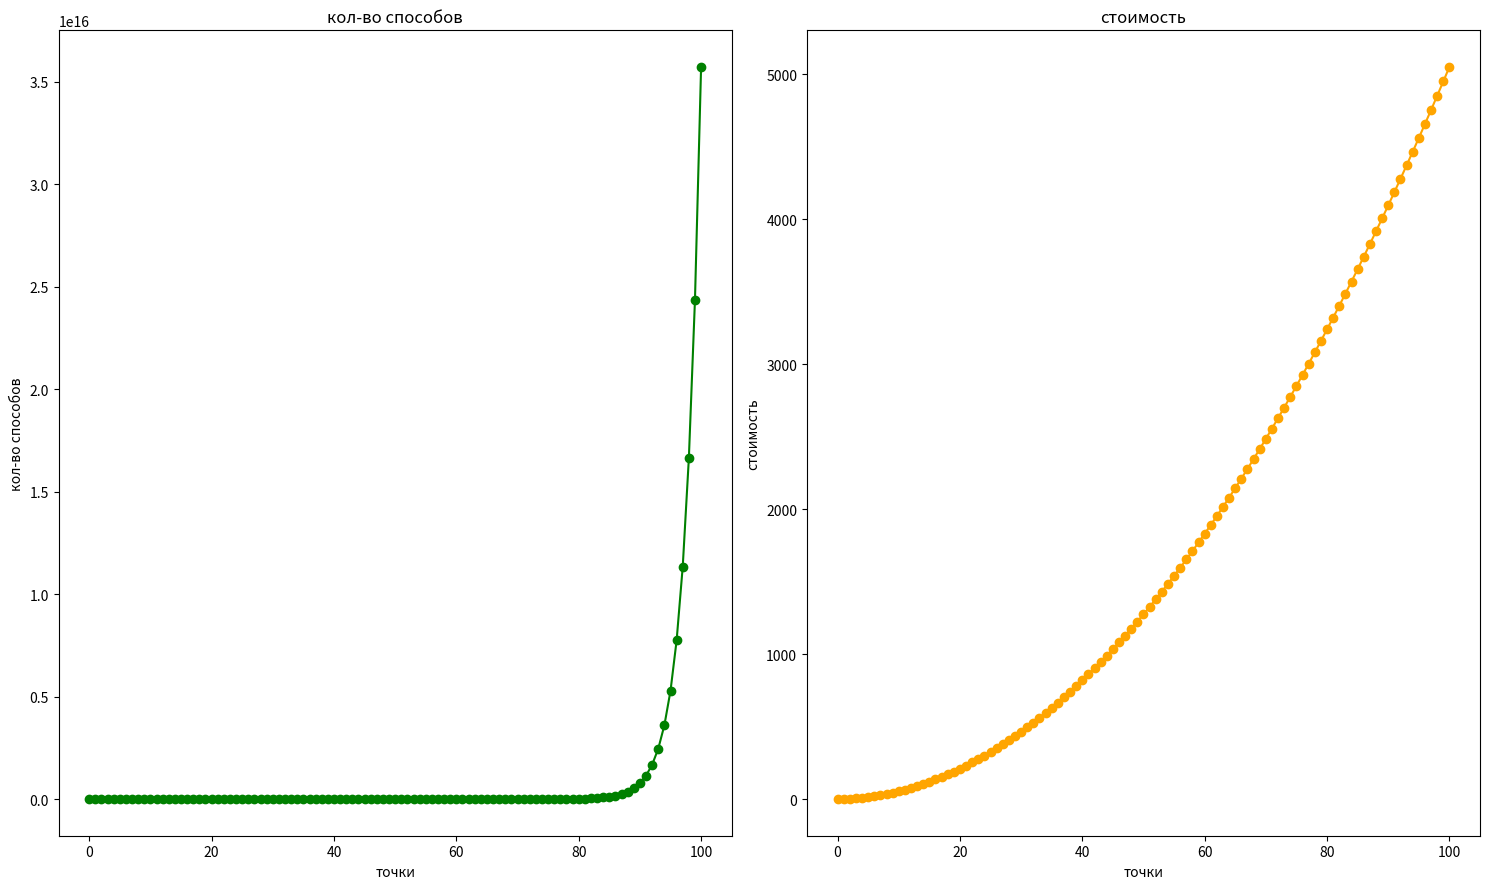

Here is the Python script that generated this plot:
import matplotlib.pyplot as plt
def resh(N=100):
    #достижение точки
    dp = [0] * (N+1)
    dp[0] = dp[1] = 1
    dp[2] = 2
    # стоимость
    c = [0] * (N+1)
    c[1] = 1
    c[2] = 2
    c[3] = 4
    # арифметическая прогрессия
    for i in range(3, N+1):
        dp[i] = dp[i-1] + dp[i-3]
        c[i] = i * (i+1) // 2

    return dp, c
# значения входа
way_counts, c = resh(100)
#визуализация кол-во способов
plt.figure(figsize=(15, 9))
plt.subplot(121)
plt.plot(range(101), way_counts, marker="o", color="green")
plt.title('кол-во способов')
plt.xlabel('точки')
plt.ylabel('кол-во способов')


#визуализация цены
plt.subplot(122)
plt.plot(range(101), c, marker="o", color="orange")
plt.title('стоимость')
plt.xlabel('точки')
plt.ylabel('стоимость')

plt.tight_layout()
plt.show()